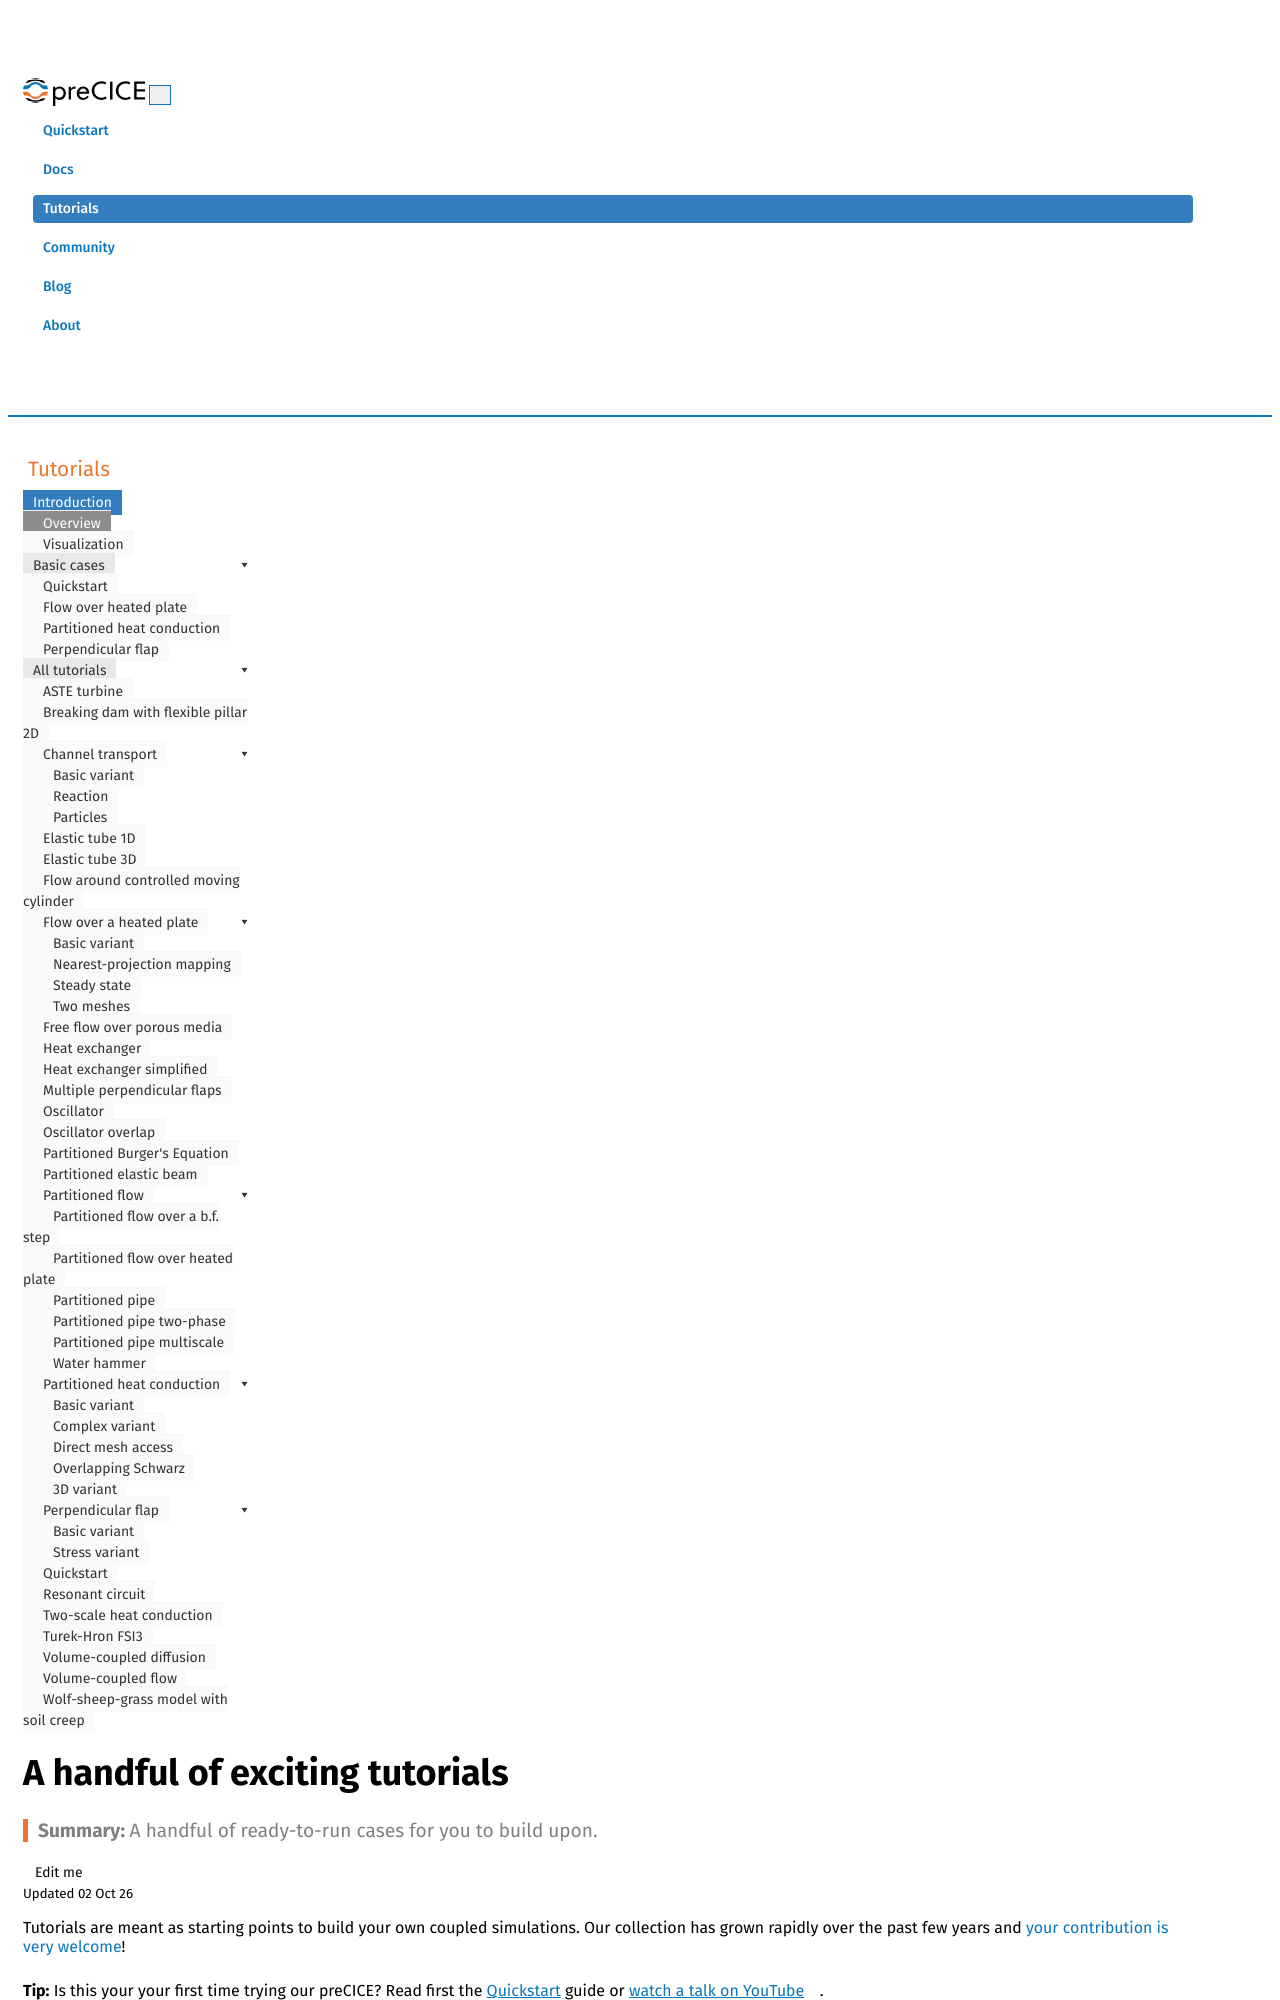

repository: precice/precice.github.io · page: tutorials.html · generator: jekyll

---
title: A handful of exciting tutorials
permalink: tutorials.html
keywords: tutorials, examples, cases
summary: A handful of ready-to-run cases for you to build upon.
---

Tutorials are meant as starting points to build your own coupled simulations. Our collection has grown rapidly over the past few years and [your contribution is very welcome](community-contribute-to-precice.html)!

{% tip %}
Is this your your first time trying our preCICE? Read first the [Quickstart](quickstart.html) guide or [watch a talk on YouTube](https://www.youtube.com/c/preCICECoupling/).
{% endtip %}

You can find all tutorial case files in the [tutorials repository](https://github.com/precice/tutorials). Get the [latest release](https://github.com/precice/tutorials/releases/latest), or clone the Git repository with the latest state, which makes it easier to get updates in the future or contribute back:

```bash
git clone https://github.com/precice/tutorials.git
```

If you don't need the full history (to save space and data), you can use the `--depth 1` option.
Releases originate from the `master` branch.

## Basic cases

We recommend that you start from one of the following cases, which you can quickly run on your laptop:

- [Flow over a heated plate](tutorials-flow-over-heated-plate.html): A **conjugate heat transfer** scenario. Try OpenFOAM, SU2, FEniCS, FEniCSx, Nutils, or DUNE-FEM.
- [Partitioned heat conduction](tutorials-partitioned-heat-conduction.html): The mathematician's dream: split the **heat equation** in two and glue it again. Pick your Dirichlet and Neumann solvers among FEniCS, FEniCSx, G+Smo, Nutils, and OpenFOAM.
- Flow in a channel with an elastic [perpendicular flap](tutorials-perpendicular-flap.html): A **fluid-structure interaction** scenario. Feel free to combine different solvers, among OpenFOAM, SU2, deal.II, FEniCS, Nutils, CalculiX, solids4Foam, and DUNE.

<p style="text-align: center">
<a href="tutorials-flow-over-heated-plate.html" title="Tutorial: Flow over heated plate"><img src="images/tutorials-flow-over-heated-plate-example.png" style="margin-left:3%; max-width:31%; max-height:100px;" alt="Flow over heated plate"></a>
<a href="tutorials-partitioned-heat-conduction.html" title="Tutorial: Partitioned heat conduction"><img src="images/tutorials-partitioned-heat-conduction-setup.png" style="max-width:31%; max-height:100px;" alt="Partitioned heat conduction"></a>
<a href="tutorials-perpendicular-flap.html" title="Tutorial: Perpendicular flap"><img src="images/tutorials-perpendicular-flap-physics.png" style="margin-left:3%; max-width:31%; max-height:100px;" alt="Flow with a perpendicular flap"></a>
</p>
